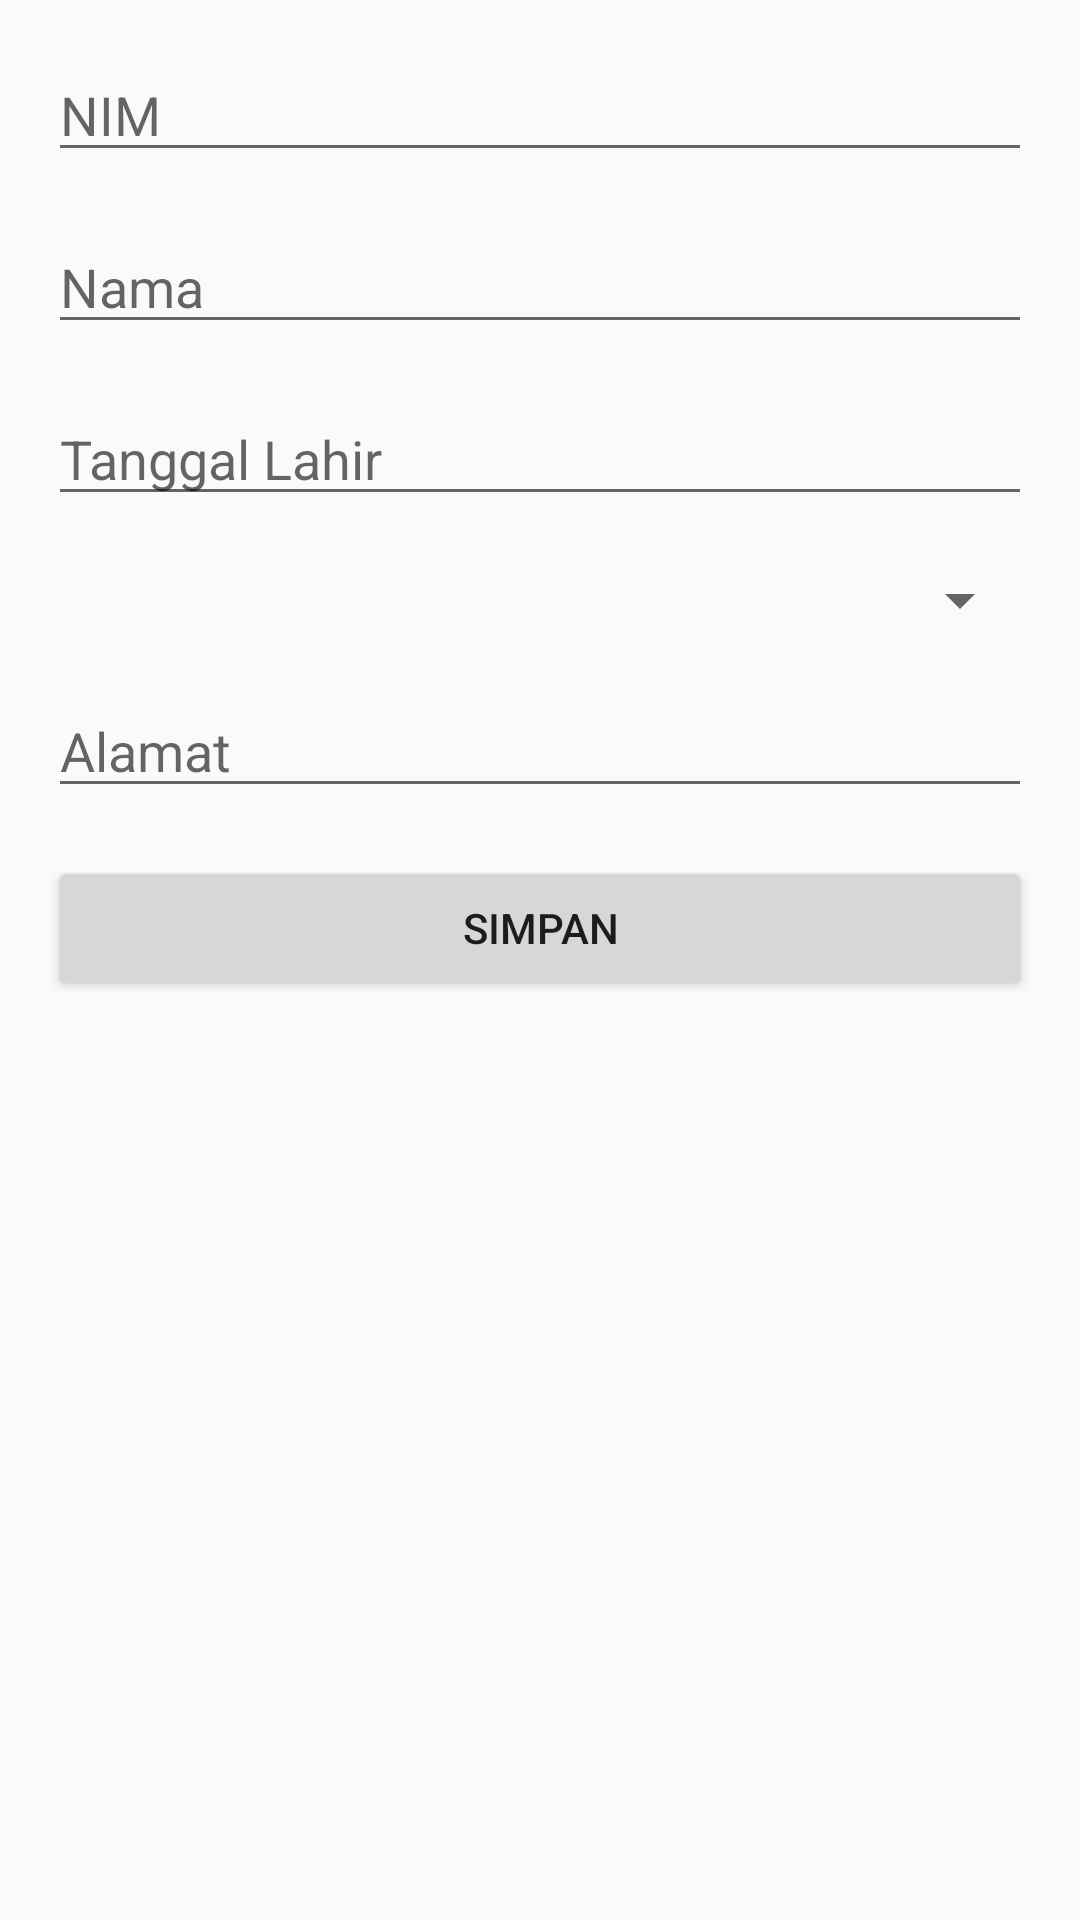

This screen was rendered from an Android layout file. Write that file and the resources it references.
<!-- AndroidManifest.xml: activity theme AppTheme -->
<!-- res/layout/activity_add_data.xml -->
<?xml version="1.0" encoding="utf-8"?>

<androidx.constraintlayout.widget.ConstraintLayout xmlns:android="http://schemas.android.com/apk/res/android"
    xmlns:app="http://schemas.android.com/apk/res-auto"
    xmlns:tools="http://schemas.android.com/tools"
    android:layout_width="match_parent"
    android:layout_height="match_parent"
    android:padding="16dp"
    tools:context=".ui.data.add.AddDataActivity">

    <EditText
        android:id="@+id/editTextNim"
        android:layout_width="0dp"
        android:layout_height="wrap_content"
        android:hint="NIM"
        app:layout_constraintEnd_toEndOf="parent"
        app:layout_constraintStart_toStartOf="parent"
        app:layout_constraintTop_toTopOf="parent" />

    <EditText
        android:id="@+id/editTextNama"
        android:layout_width="0dp"
        android:layout_height="wrap_content"
        android:hint="Nama"
        app:layout_constraintEnd_toEndOf="parent"
        app:layout_constraintStart_toStartOf="parent"
        app:layout_constraintTop_toBottomOf="@id/editTextNim"
        android:layout_marginTop="16dp"/>

    <EditText
        android:id="@+id/editTextTanggalLahir"
        android:layout_width="0dp"
        android:layout_height="wrap_content"
        android:hint="Tanggal Lahir"
        android:focusable="false"
        app:layout_constraintEnd_toEndOf="parent"
        app:layout_constraintStart_toStartOf="parent"
        app:layout_constraintTop_toBottomOf="@id/editTextNama"
        android:layout_marginTop="16dp"/>

    <Spinner
        android:id="@+id/spinnerJenisKelamin"
        android:layout_width="0dp"
        android:layout_height="wrap_content"
        app:layout_constraintEnd_toEndOf="parent"
        app:layout_constraintStart_toStartOf="parent"
        app:layout_constraintTop_toBottomOf="@id/editTextTanggalLahir"
        android:layout_marginTop="16dp"/>

    <EditText
        android:id="@+id/editTextAlamat"
        android:layout_width="0dp"
        android:layout_height="wrap_content"
        android:hint="Alamat"
        app:layout_constraintEnd_toEndOf="parent"
        app:layout_constraintStart_toStartOf="parent"
        app:layout_constraintTop_toBottomOf="@id/spinnerJenisKelamin"
        android:layout_marginTop="16dp"/>

    <Button
        android:id="@+id/buttonSimpan"
        android:layout_width="0dp"
        android:layout_height="wrap_content"
        android:text="Simpan"
        app:layout_constraintEnd_toEndOf="parent"
        app:layout_constraintStart_toStartOf="parent"
        app:layout_constraintTop_toBottomOf="@id/editTextAlamat"
        android:layout_marginTop="16dp"/>

</androidx.constraintlayout.widget.ConstraintLayout>
<!-- resources referenced by this layout -->
<resources>
  <style name="AppTheme" parent="Theme.AppCompat.Light.DarkActionBar">
  
      </style>
</resources>
